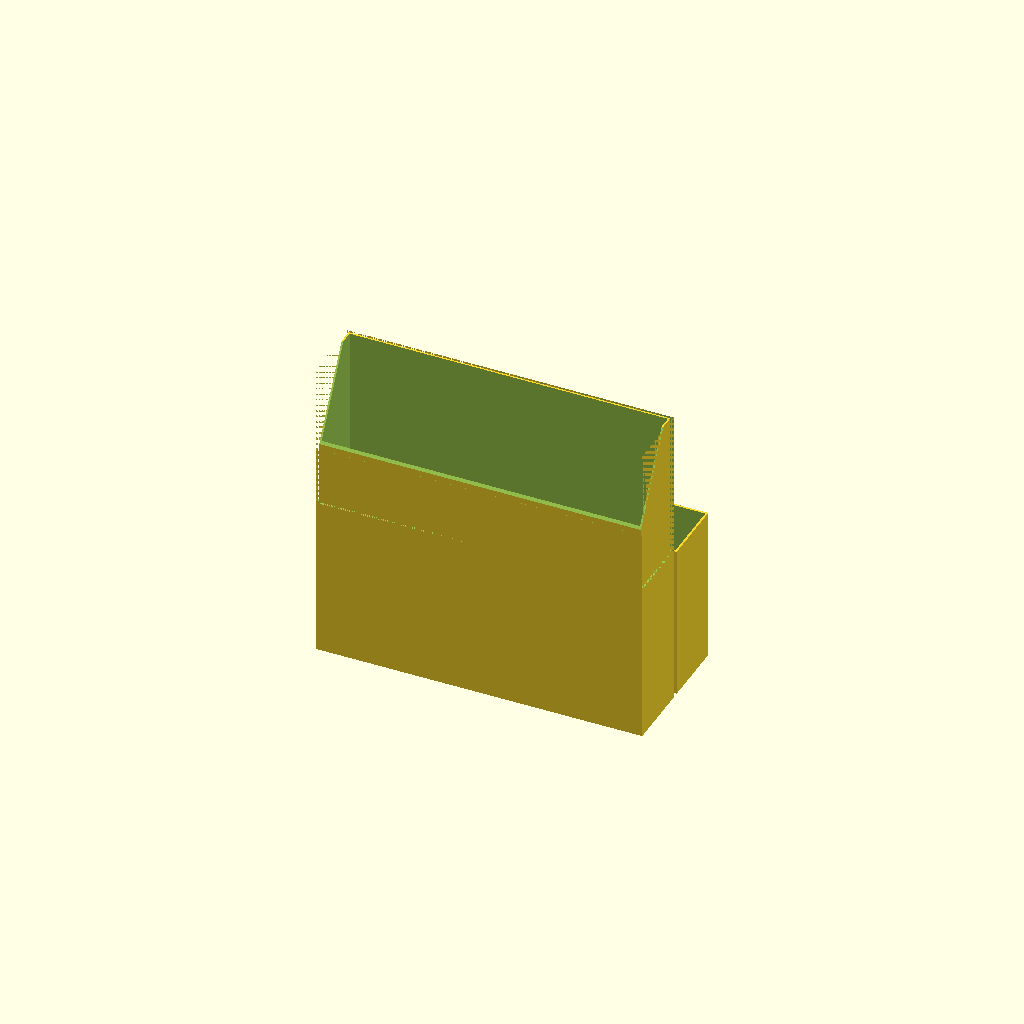
Cell 1: rendered with the file's own defaults.
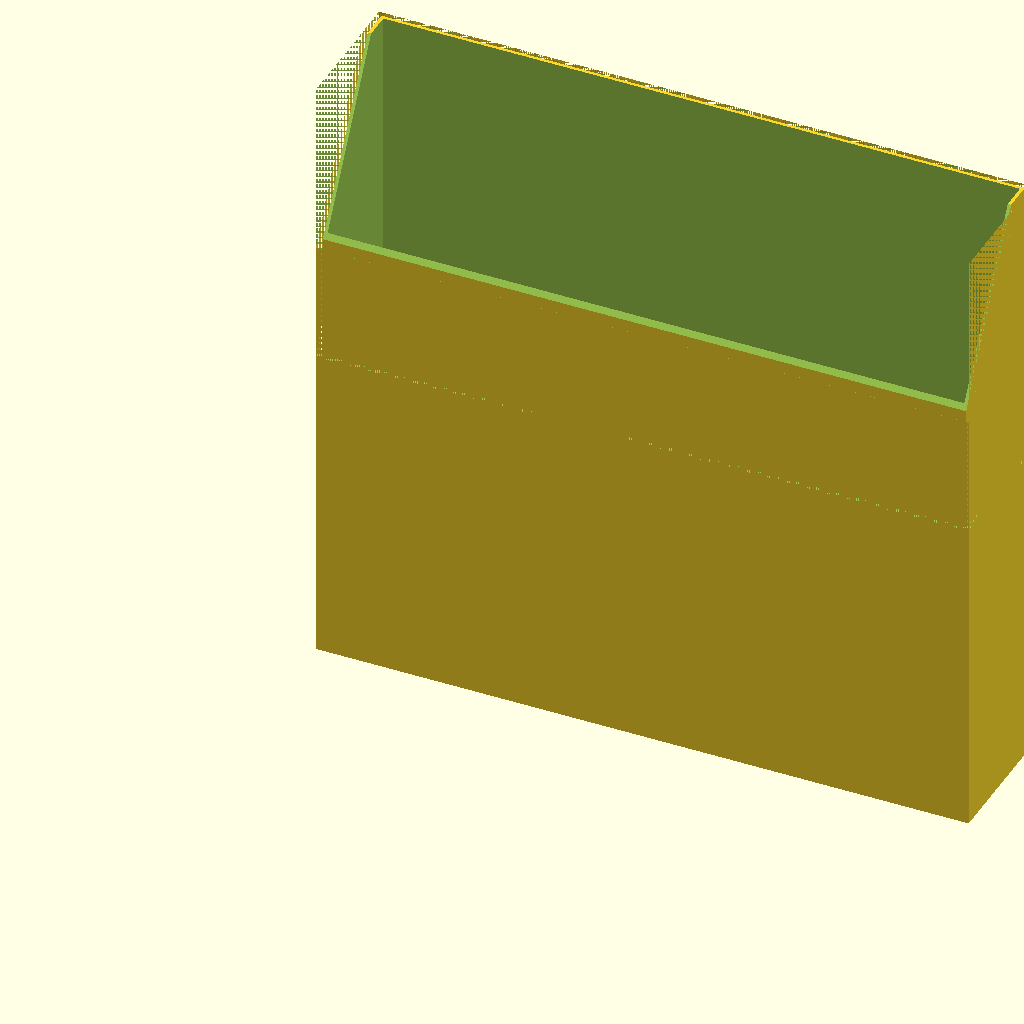
Cell 2: inch = 50.8 (everything else at default).
One fixed orthographic camera (rotation 55°, 0°, 25°; colour scheme Cornfield) for every cell.
The OpenSCAD source (3D/FloppyCase/8inch.scad):
//
// Make a box suitable for floppy storage.

inch = 25.4; // mm
$fn = 24;
height = (8 + 5/8)*inch;
length = 8.8375*inch;
width = 1.8375*inch;
wall = 0.055*inch;
lheight = 4.25*inch;
rheight = (8 + 3/8)*inch;
fheight = 6*inch;
slack = 0.01*inch;

module box (height, length, width, wall) {
    difference () {
        cube ([length, width, height]);
        translate ([wall, wall, wall])
            cube ([length-wall*2, width-wall*2, height]);

    }
}

difference () {
    box(rheight, length, width, wall*2);
    translate([0, width, height])
        rotate([180, 0, 0])
            box(lheight, length, width, wall+slack);
    translate ([0, 0, fheight])
        rotate([60, 0, 0])
            cube([length, 2*width, lheight]);
}


module lid() {
    box(lheight, length, width, wall);
}

translate ([0, 2*inch, 0])
lid();
Customizer parameters (derived from the source; name, type, default, range or options):
inch: number, default 25.4
